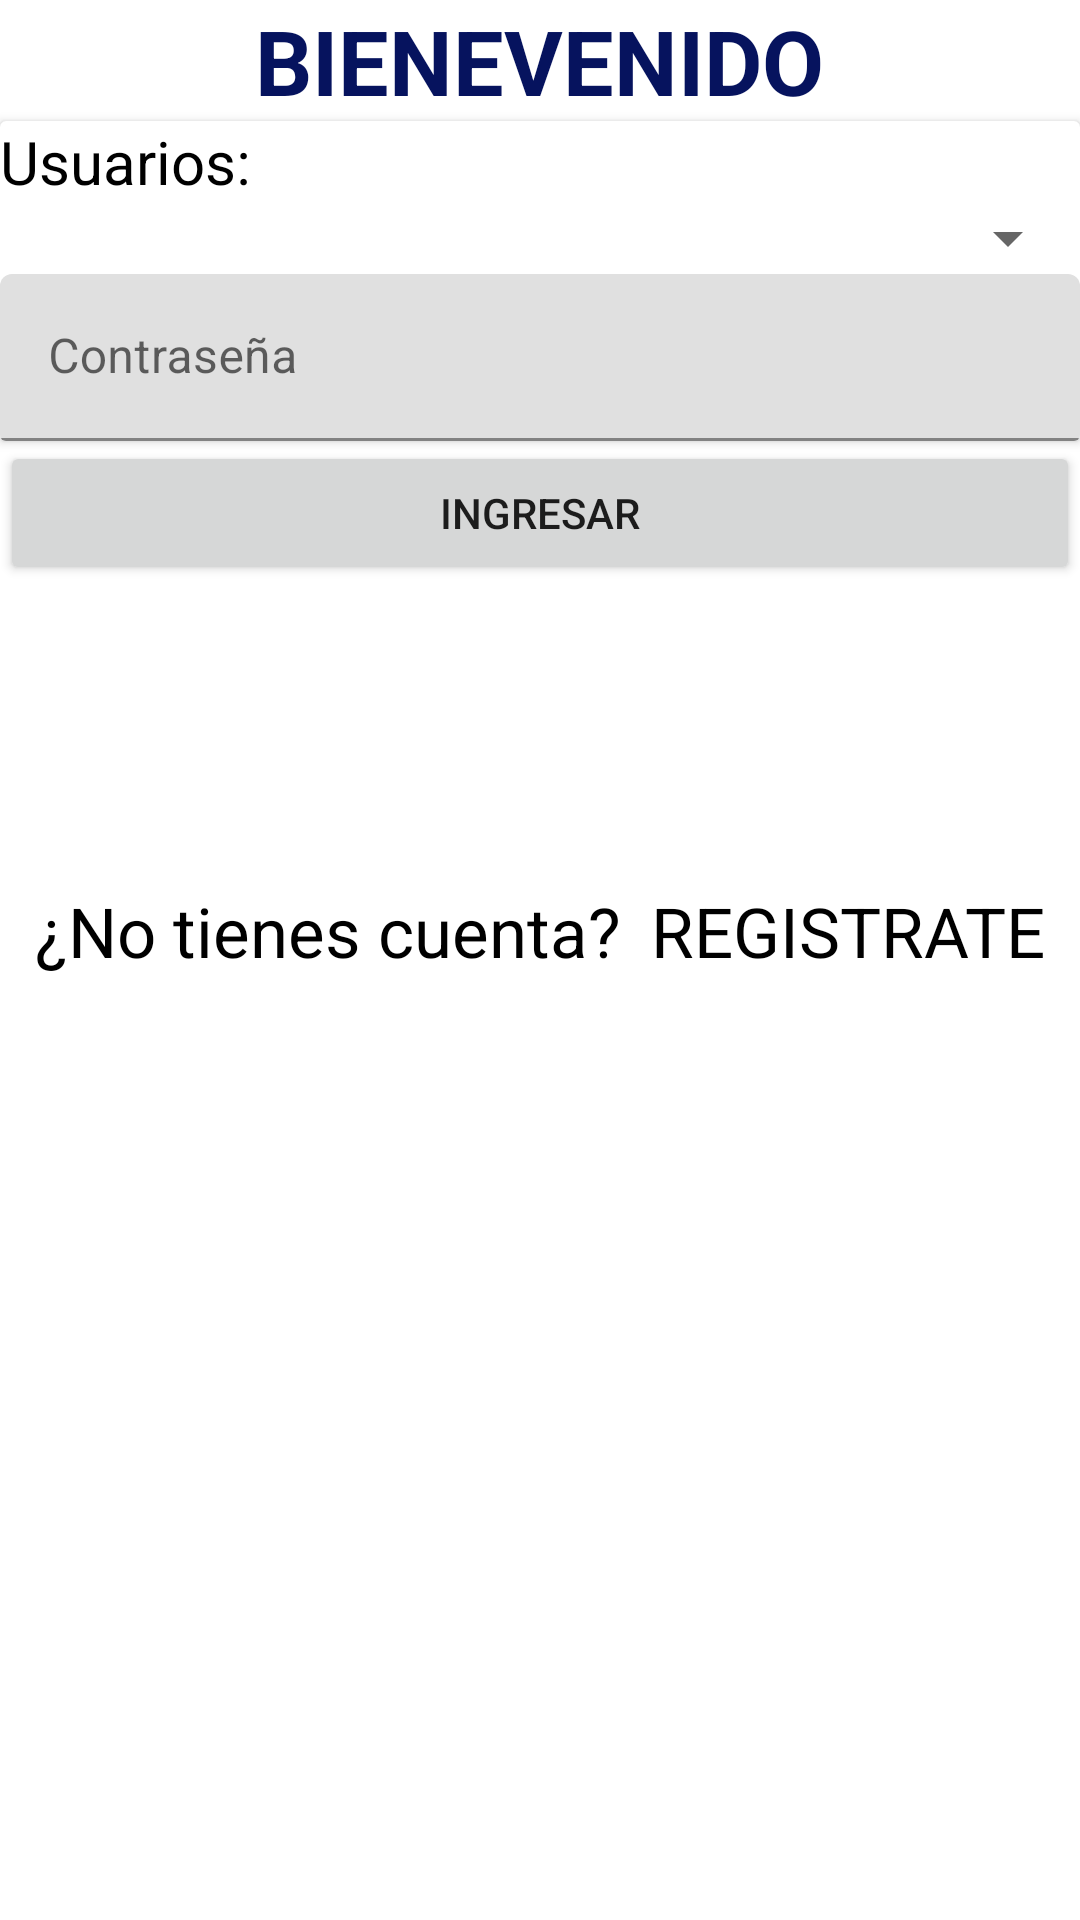

The Android layout XML behind this screen, and the referenced resources:
<!-- AndroidManifest.xml: application theme Theme.SisPagosDef -->
<!-- res/layout/activity_login.xml -->
<?xml version="1.0" encoding="utf-8"?>
<LinearLayout xmlns:android="http://schemas.android.com/apk/res/android"
    xmlns:app="http://schemas.android.com/apk/res-auto"
    xmlns:tools="http://schemas.android.com/tools"
    android:layout_width="match_parent"
    android:layout_height="match_parent"
    android:background="@drawable/fondo1"
    android:orientation="vertical"
    tools:context=".LoginActivity">


    <TextView
        android:id="@+id/textView"
        android:layout_width="wrap_content"
        android:layout_height="wrap_content"
        android:layout_gravity="center"
        android:text="BIENEVENIDO"
        android:textAlignment="center"
        android:textColor="#06135E"
        android:textSize="30sp"
        android:textStyle="bold" />

    <androidx.cardview.widget.CardView
        android:layout_width="match_parent"
        android:layout_height="wrap_content"
        android:orientation="horizontal"
        android:animateLayoutChanges="true"
        >

        <LinearLayout
            android:layout_width="match_parent"
            android:orientation="vertical"
            android:layout_height="match_parent">

            <LinearLayout
                android:layout_width="match_parent"
                android:layout_height="wrap_content"
                android:orientation="vertical">
                <TextView
                    android:id="@+id/askjgdghkj"
                    android:textColor="@color/black"
                    android:textSize="20dp"
                    android:text="Usuarios:"
                    android:layout_width="match_parent"
                    android:layout_height="match_parent"/>
                <Spinner
                    android:id="@+id/cbouser"
                    android:layout_width="match_parent"
                    android:layout_height="wrap_content"/>
            </LinearLayout>
            <LinearLayout
                android:layout_width="match_parent"
                android:layout_height="wrap_content"
                android:orientation="horizontal">
                <com.google.android.material.textfield.TextInputLayout
                    android:id="@+id/tilPassEmail"
                    android:layout_width="match_parent"
                    android:layout_height="wrap_content">

                    <com.google.android.material.textfield.TextInputEditText
                        android:id="@+id/edtContraseniaUsuario"
                        android:layout_width="match_parent"
                        android:layout_height="wrap_content"
                        android:hint="Contraseña"
                        android:inputType="textEmailAddress"
                        android:password="true" />
                </com.google.android.material.textfield.TextInputLayout>
            </LinearLayout>


        </LinearLayout>

    </androidx.cardview.widget.CardView>

    <Button
        android:id="@+id/btnIngresarUsuario"
        android:layout_width="match_parent"
        android:layout_height="wrap_content"

        android:text="INGRESAR"
        app:cornerRadius="20dp" />

    <LinearLayout
        android:layout_width="match_parent"
        android:layout_height="wrap_content"
        android:layout_marginTop="100dp"
        android:gravity="center"
        android:orientation="horizontal">

        <TextView
            android:layout_width="wrap_content"
            android:layout_height="wrap_content"
            android:text="¿No tienes cuenta?"
            android:textColor="#000000"
            android:textSize="23sp" />

        <TextView
            android:id="@+id/tvRegistrarse"
            android:layout_width="wrap_content"
            android:layout_height="wrap_content"
            android:layout_marginLeft="10dp"
            android:text="REGISTRATE"
            android:textColor="#000000"
            android:textSize="23sp" />
    </LinearLayout>

</LinearLayout>
<!-- resources referenced by this layout -->
<resources>
  <color name="black">#FF000000</color>
  <style name="Theme.SisPagosDef" parent="Theme.MaterialComponents.DayNight.DarkActionBar">
          
          <item name="colorPrimary">@color/purple_500</item>
          <item name="colorPrimaryVariant">@color/purple_700</item>
          <item name="colorOnPrimary">@color/white</item>
          
          <item name="colorSecondary">@color/teal_200</item>
          <item name="colorSecondaryVariant">@color/teal_700</item>
          <item name="colorOnSecondary">@color/black</item>
          
          <item name="android:statusBarColor">?attr/colorPrimaryVariant</item>
          
      </style>
  <color name="purple_500">#FF6200EE</color>
  <color name="purple_700">#FF3700B3</color>
  <color name="white">#FFFFFFFF</color>
  <color name="teal_200">#FF03DAC5</color>
  <color name="teal_700">#FF018786</color>
</resources>
